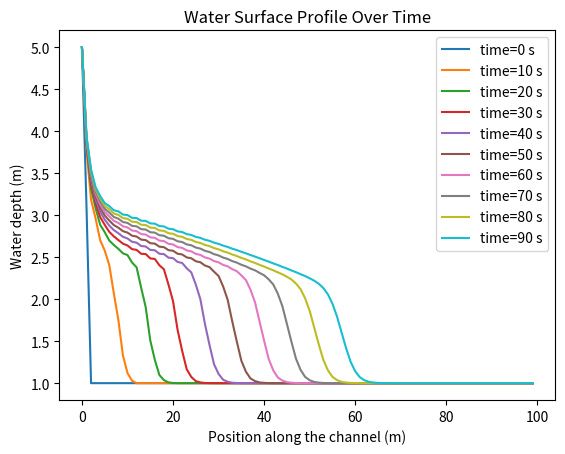

Reproduce this figure in Python.
#---
# solve Saint Venant Equations with Lax-Friedichs method
# author: Songyan Yu
# date created: 22/10/2024
#---

import numpy as np
import matplotlib.pyplot as plt

# Constants
g = 9.81  # Gravitational acceleration (m/s^2)
n_manning = 0.03  # Manning's roughness coefficient
dx = 10  # Space step (m)
dt = 1    # Time step (s)
B = 1.5  # channel width (m)
L = 1000 # Length of the channel (m)
T = 100  # Simulation time (s)
n_steps = int(T / dt)  # Number of time steps
n_grid = int(L / dx)   # Number of grid points
S0 = 0    # channel bed slope

h = np.ones(n_grid)
Q = np.zeros(n_grid)
A = h * B

# Boundary conditions
h[0] = 5  # Upstream water depth (m)
Q[0] = 3   # Upstream discharge (m^3/s)
A[0] = h[0] *B

def fric_slope (Q, A, h):
    return n_manning**2*Q*abs(Q) / (A**2*h**(4/3))

for n in range(0, n_steps):

    h_new = np.copy(h)
    Q_new = np.copy(Q)
    A_new = np.copy(A)

    for i in range(1, n_grid-1):

        if i == 0:
            h_new[i] = h[i] - (Q[i+1] - Q[i])/dx*dt/B
        else:
            h_new[i] = (h[i+1] + h[i-1])/2 - (Q[i+1] - Q[i-1])/2/dx*dt/B  # Lax-Friedrichs method (central finite difference approximation)

#        print(f"h_new[{i}]: {h_new[i]}")
        
        #h[i] = h_new[i]
        A_new[i] = h_new[i] * B
        #A[i] = A_new[i]

        # momentum equation: dQ/dt + d(Q**2/A)/dx + g*A*dh/dx = g*A*(S0-Sf)
        if i == 0:
            Sf = fric_slope(Q[i], A[i], h[i])
            dQ_dx = (Q[i+1]**2/A[i+1] - Q[i]**2/A[i])/dx
            dh_dx = (h[i+1] - h[i])/dx
            Q_new[i] = dt*(g*A[i]*(S0-Sf) - dQ_dx - g*A[i]*dh_dx) + Q[i]

        else:
            Sf = fric_slope(Q[i], A[i], h[i])
            dQ_dx = (Q[i+1]**2/A[i+1] - Q[i-1]**2/A[i-1])/2/dx    
            dh_dx = (h[i+1] - h[i-1])/2/dx
            Q_new[i] = dt*(g*A[i]*(S0-Sf) - dQ_dx - g*A[i]*dh_dx) + (Q[i+1] + Q[i-1])/2    # Lax-Friedrichs method
        
        #Q[i] = Q_new[i]

    # Update for next time step
    h_new[-1] = h_new[-2]
    A_new[-1] = A_new[-2]
    Q_new[-1] = Q_new[-2]

    h = np.copy(h_new)
    Q = np.copy(Q_new)
    A = np.copy(A_new)
    
#    print(f"Sf for {n}: {Sf}")
#    print(f"h for {n}: {h_new}")
#    print(f"Q for {n}: {Q_new}")
#    print(f"A for {n}: {A_new}")

    # Plot at some time steps
    if n % 10 == 0:
        plt.plot(h, label=f'time={n*dt} s')

plt.xlabel('Position along the channel (m)')
plt.ylabel('Water depth (m)')
plt.legend()
plt.title('Water Surface Profile Over Time')
#plt.savefig('row_update.png')
plt.show()

